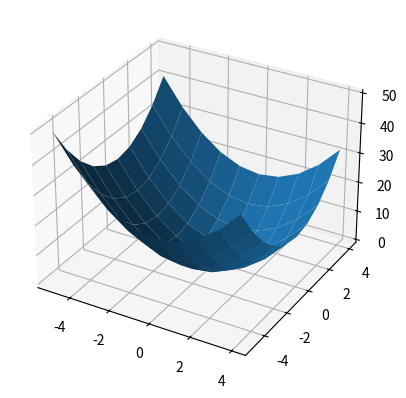

Generate this figure with matplotlib:
import numpy as np
import matplotlib.pyplot as plt

#手动的构造了X、Y和Z
#X和Y是10乘10大小的数组，对应底面中100个数据点的横坐标和纵坐标
X = np.array([
    [-5, -4, -3, -2, -1, 0, 1, 2, 3, 4],
    [-5, -4, -3, -2, -1, 0, 1, 2, 3, 4],
    [-5, -4, -3, -2, -1, 0, 1, 2, 3, 4],
    [-5, -4, -3, -2, -1, 0, 1, 2, 3, 4],
    [-5, -4, -3, -2, -1, 0, 1, 2, 3, 4],
    [-5, -4, -3, -2, -1, 0, 1, 2, 3, 4],
    [-5, -4, -3, -2, -1, 0, 1, 2, 3, 4],
    [-5, -4, -3, -2, -1, 0, 1, 2, 3, 4],
    [-5, -4, -3, -2, -1, 0, 1, 2, 3, 4],
    [-5, -4, -3, -2, -1, 0, 1, 2, 3, 4]
])
Y = np.array([
    [-5, -5, -5, -5, -5, -5, -5, -5, -5, -5],
    [-4, -4, -4, -4, -4, -4, -4, -4, -4, -4],
    [-3, -3, -3, -3, -3, -3, -3, -3, -3, -3],
    [-2, -2, -2, -2, -2, -2, -2, -2, -2, -2],
    [-1, -1, -1, -1, -1, -1, -1, -1, -1, -1],
    [ 0,  0,  0,  0,  0,  0,  0,  0,  0,  0],
    [ 1,  1,  1,  1,  1,  1,  1,  1,  1,  1],
    [ 2,  2,  2,  2,  2,  2,  2,  2,  2,  2],
    [ 3,  3,  3,  3,  3,  3,  3,  3,  3,  3],
    [ 4,  4,  4,  4,  4,  4,  4,  4,  4,  4]])

#Z是这 100个数据点对应的高度
Z = np.array([
    [50, 41, 34, 29, 26, 25, 26, 29, 34, 41],
    [41, 32, 25, 20, 17, 16, 17, 20, 25, 32],
    [34, 25, 18, 13, 10,  9, 10, 13, 18, 25],
    [29, 20, 13,  8,  5,  4,  5,  8, 13, 20],
    [26, 17, 10,  5,  2,  1,  2,  5, 10, 17],
    [25, 16,  9,  4,  1,  0,  1,  4,  9, 16],
    [26, 17, 10,  5,  2,  1,  2,  5, 10, 17],
    [29, 20, 13,  8,  5,  4,  5,  8, 13, 20],
    [34, 25, 18, 13, 10,  9, 10, 13, 18, 25],
    [41, 32, 25, 20, 17, 16, 17, 20, 25, 32]
])

board = plt.figure()  # 创建画板对象
# 生成坐标轴，需要传入参数projection，等于3d
axis = board.add_subplot(1, 1, 1, projection='3d')

# 使用plot_surface函数绘制出3D图形
axis.plot_surface(X, Y, Z)

# 展示图形
plt.show()



